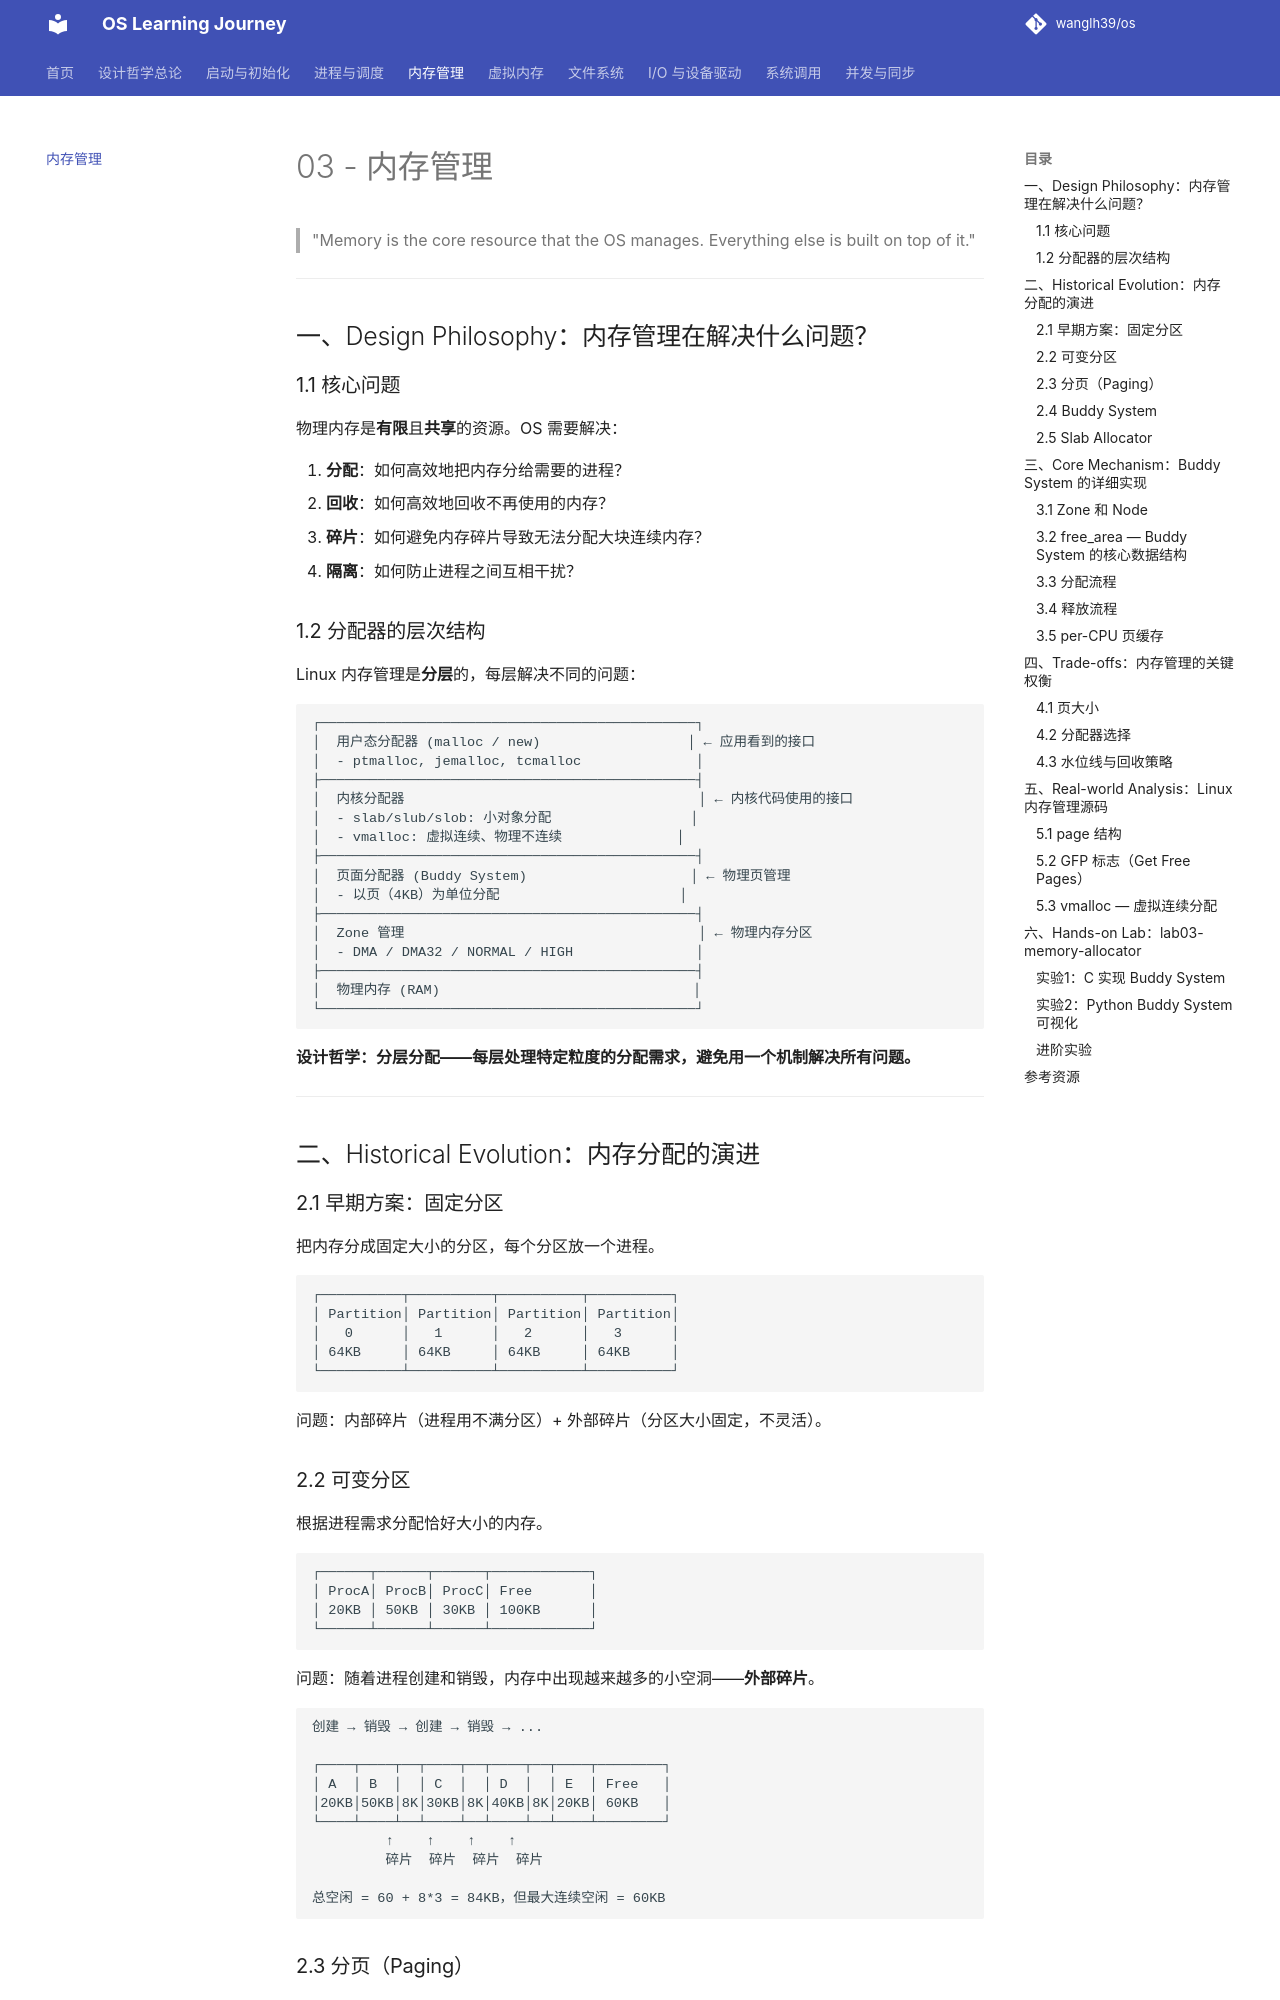

repository: wanglh39/os · page: 03-memory-management/index.html · generator: mkdocs

# 03 - 内存管理

> "Memory is the core resource that the OS manages. Everything else is built on top of it."

---

## 一、Design Philosophy：内存管理在解决什么问题？

### 1.1 核心问题

物理内存是**有限**且**共享**的资源。OS 需要解决：

1. **分配**：如何高效地把内存分给需要的进程？
2. **回收**：如何高效地回收不再使用的内存？
3. **碎片**：如何避免内存碎片导致无法分配大块连续内存？
4. **隔离**：如何防止进程之间互相干扰？

### 1.2 分配器的层次结构

Linux 内存管理是**分层**的，每层解决不同的问题：

```
┌──────────────────────────────────────────────┐
│  用户态分配器 (malloc / new)                  │ ← 应用看到的接口
│  - ptmalloc, jemalloc, tcmalloc              │
├──────────────────────────────────────────────┤
│  内核分配器                                    │ ← 内核代码使用的接口
│  - slab/slub/slob: 小对象分配                 │
│  - vmalloc: 虚拟连续、物理不连续              │
├──────────────────────────────────────────────┤
│  页面分配器 (Buddy System)                    │ ← 物理页管理
│  - 以页（4KB）为单位分配                      │
├──────────────────────────────────────────────┤
│  Zone 管理                                    │ ← 物理内存分区
│  - DMA / DMA32 / NORMAL / HIGH               │
├──────────────────────────────────────────────┤
│  物理内存 (RAM)                               │
└──────────────────────────────────────────────┘
```

**设计哲学：分层分配——每层处理特定粒度的分配需求，避免用一个机制解决所有问题。**

---

## 二、Historical Evolution：内存分配的演进

### 2.1 早期方案：固定分区

把内存分成固定大小的分区，每个分区放一个进程。

```
┌──────────┬──────────┬──────────┬──────────┐
│ Partition│ Partition│ Partition│ Partition│
│   0      │   1      │   2      │   3      │
│ 64KB     │ 64KB     │ 64KB     │ 64KB     │
└──────────┴──────────┴──────────┴──────────┘
```

问题：内部碎片（进程用不满分区）+ 外部碎片（分区大小固定，不灵活）。

### 2.2 可变分区

根据进程需求分配恰好大小的内存。

```
┌──────┬──────┬──────┬────────────┐
│ ProcA│ ProcB│ ProcC│ Free       │
│ 20KB │ 50KB │ 30KB │ 100KB      │
└──────┴──────┴──────┴────────────┘
```

问题：随着进程创建和销毁，内存中出现越来越多的小空洞——**外部碎片**。

```
创建 → 销毁 → 创建 → 销毁 → ...

┌────┬────┬──┬────┬──┬────┬──┬────┬────────┐
│ A  │ B  │  │ C  │  │ D  │  │ E  │ Free   │
│20KB│50KB│8K│30KB│8K│40KB│8K│20KB│ 60KB   │
└────┴────┴──┴────┴──┴────┴──┴────┴────────┘
         ↑    ↑    ↑    ↑
         碎片  碎片  碎片  碎片

总空闲 = 60 + 8*3 = 84KB，但最大连续空闲 = 60KB
```
